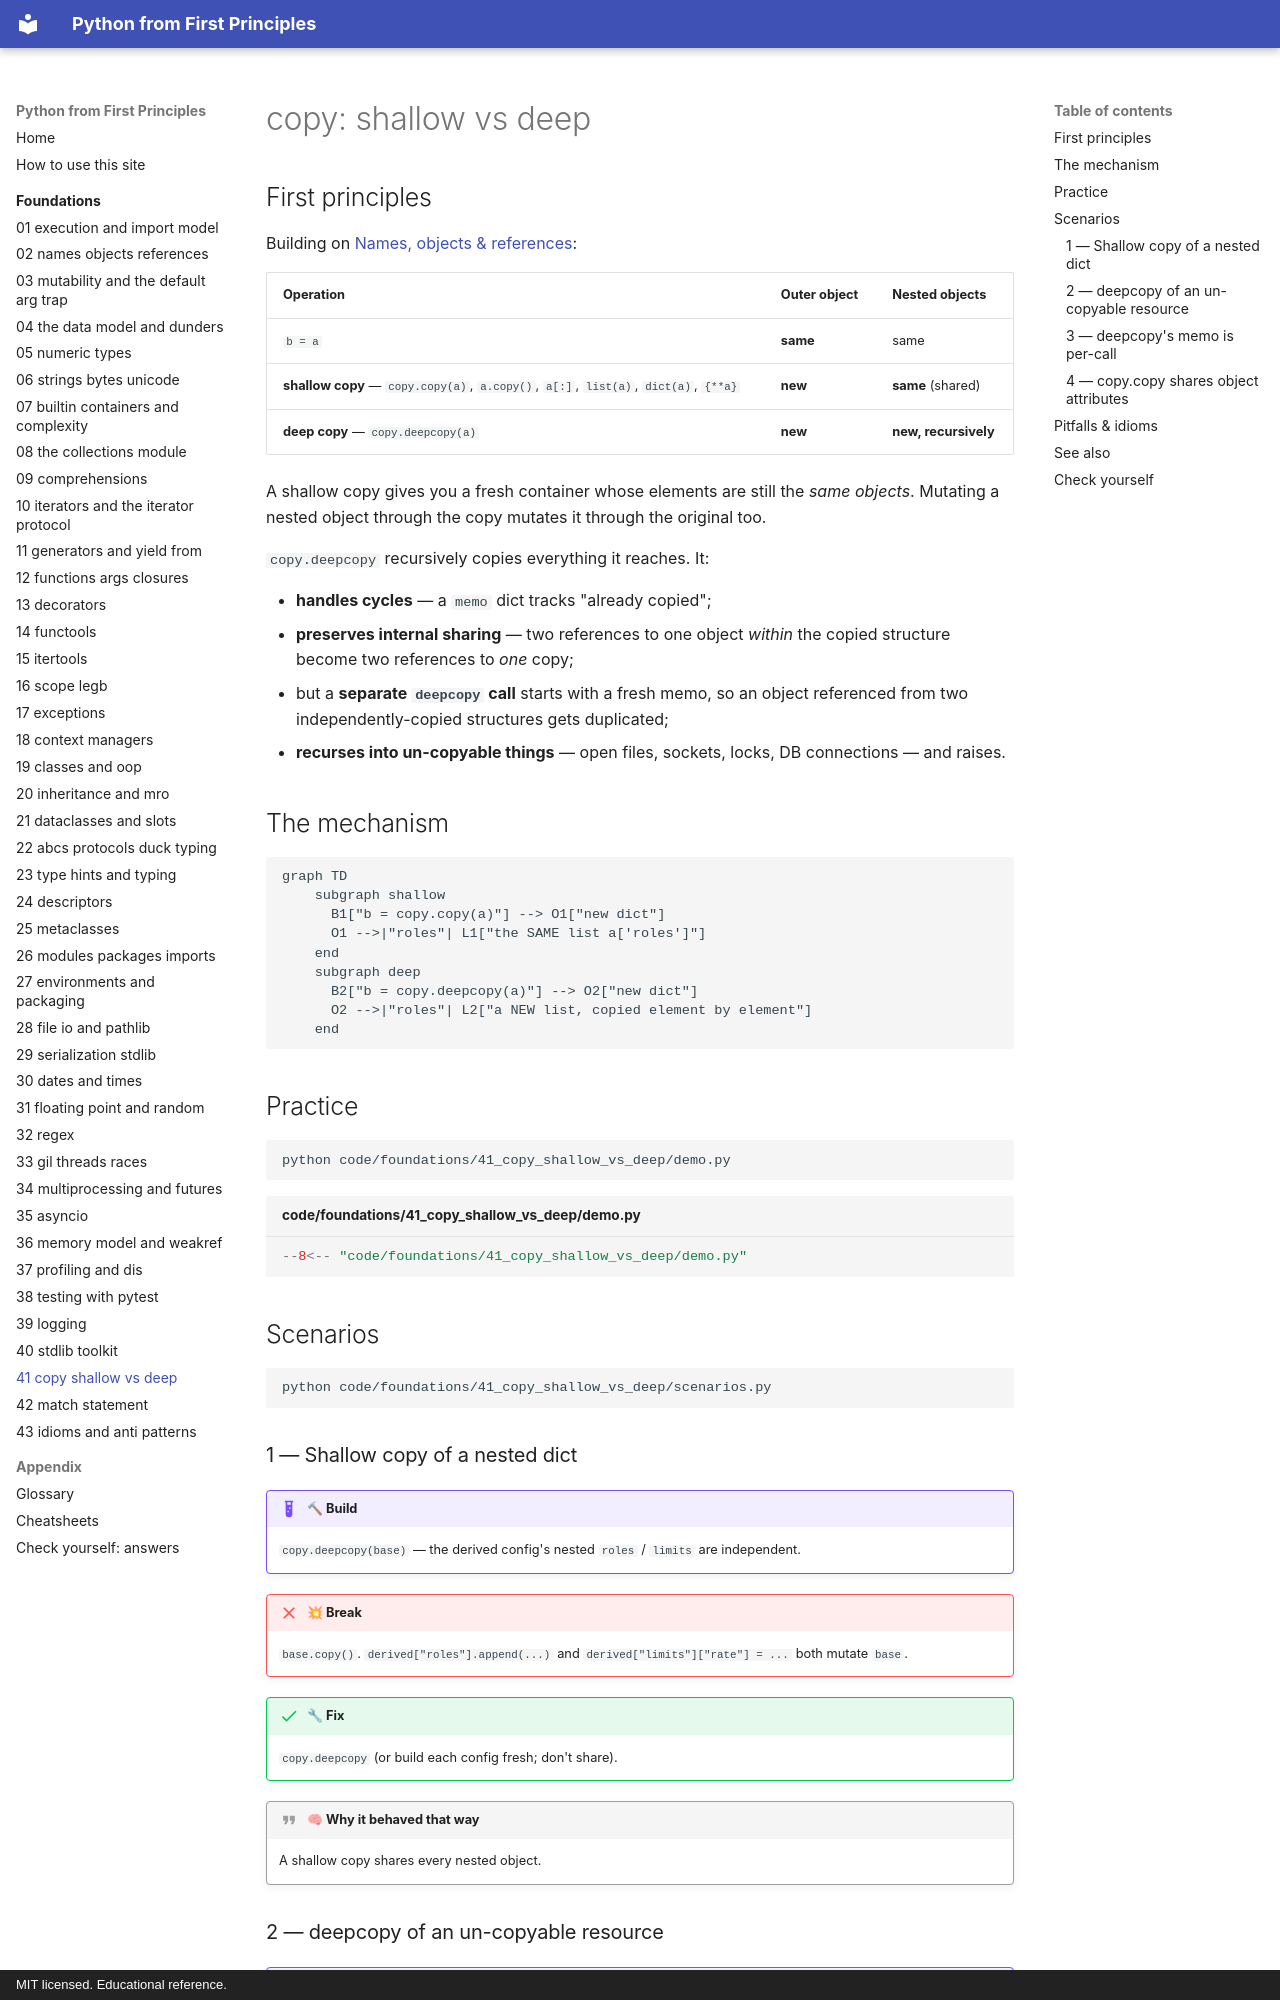

repository: AthreyaRah/python-fp · page: foundations/41-copy-shallow-vs-deep/index.html · generator: mkdocs · copyright: MIT licensed. Educational reference.

<!-- status: authored -->
# copy: shallow vs deep

## First principles

Building on [Names, objects & references](02-names-objects-references.md):

| Operation | Outer object | Nested objects |
|---|---|---|
| `b = a` | **same** | same |
| **shallow copy** — `copy.copy(a)`, `a.copy()`, `a[:]`, `list(a)`, `dict(a)`, `{**a}` | **new** | **same** (shared) |
| **deep copy** — `copy.deepcopy(a)` | **new** | **new, recursively** |

A shallow copy gives you a fresh container whose elements are still the *same
objects*. Mutating a nested object through the copy mutates it through the
original too.

`copy.deepcopy` recursively copies everything it reaches. It:

- **handles cycles** — a `memo` dict tracks "already copied";
- **preserves internal sharing** — two references to one object *within* the
  copied structure become two references to *one* copy;
- but a **separate `deepcopy` call** starts with a fresh memo, so an object
  referenced from two independently-copied structures gets duplicated;
- **recurses into un-copyable things** — open files, sockets, locks, DB
  connections — and raises.

## The mechanism

```mermaid
graph TD
    subgraph shallow
      B1["b = copy.copy(a)"] --> O1["new dict"]
      O1 -->|"roles"| L1["the SAME list a['roles']"]
    end
    subgraph deep
      B2["b = copy.deepcopy(a)"] --> O2["new dict"]
      O2 -->|"roles"| L2["a NEW list, copied element by element"]
    end
```

## Practice

```bash
python code/foundations/41_copy_shallow_vs_deep/demo.py
```

```python title="code/foundations/41_copy_shallow_vs_deep/demo.py"
--8<-- "code/foundations/41_copy_shallow_vs_deep/demo.py"
```

## Scenarios

```bash
python code/foundations/41_copy_shallow_vs_deep/scenarios.py
```

### 1 — Shallow copy of a nested dict

!!! example "🔨 Build"
    `copy.deepcopy(base)` — the derived config's nested `roles` / `limits` are
    independent.

!!! failure "💥 Break"
    `base.copy()`. `derived["roles"].append(...)` and
    `derived["limits"]["rate"] = ...` both mutate `base`.

!!! success "🔧 Fix"
    `copy.deepcopy` (or build each config fresh; don't share).

!!! quote "🧠 Why it behaved that way"
    A shallow copy shares every nested object.
